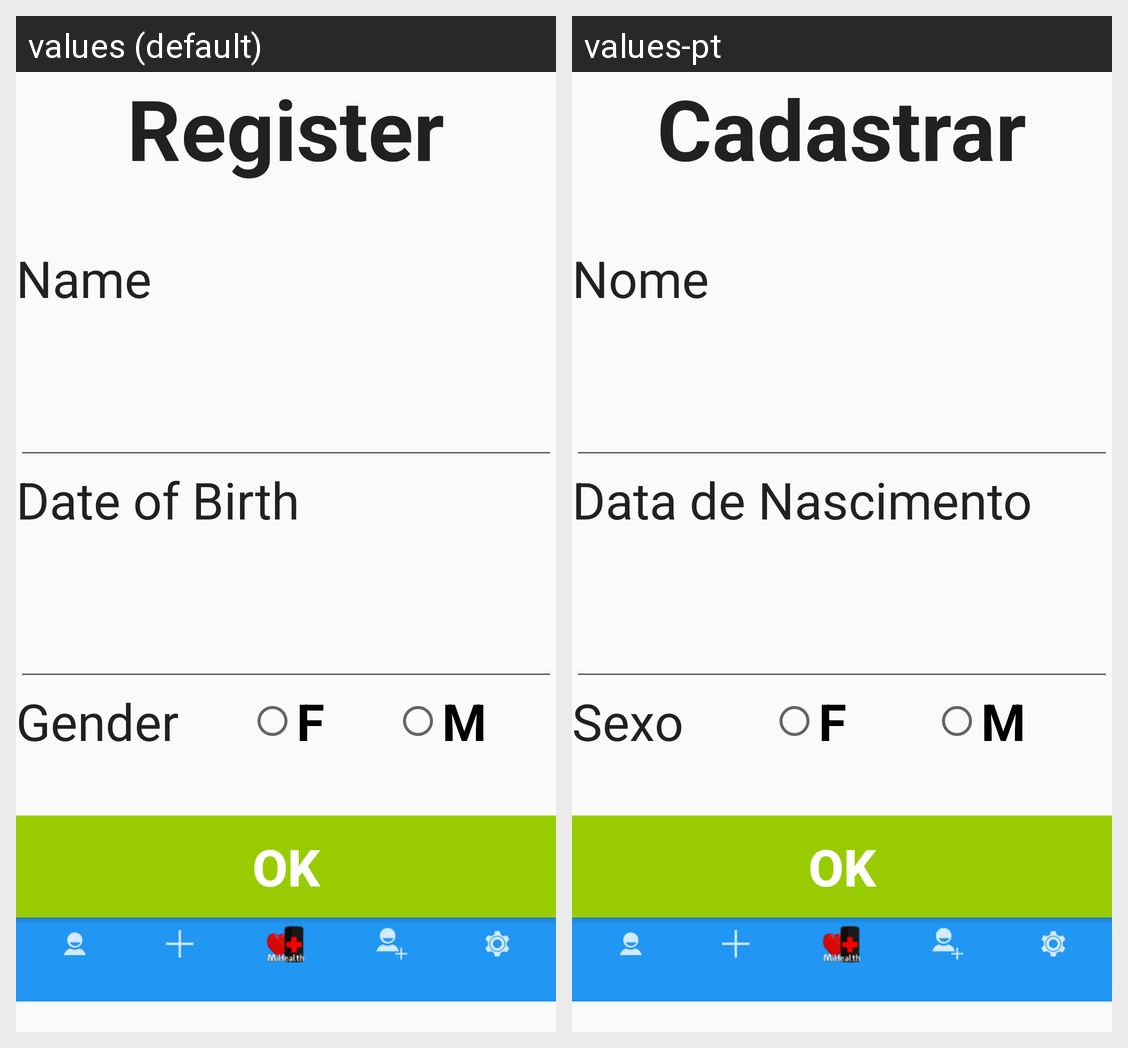

Strings drawn on this Android screen and how each of the app's shown locales translates them:
Android screen res/layout/activity_cadastrar_usuario.xml rendered under 2 locales, left to right: values (default), values-pt. Device: Nexus 5 (rendered at 1080×1920; each locale shown at half size, 540×960, under a caption strip naming it); theme Theme.MyTheme.
Strings drawn on this screen, with the default value and each locale's value (text and hints the layout hard-codes, and strings that could not be matched under every locale, appear in the picture but are not listed):

Cadastrar
  values: Register
  values-pt: Cadastrar

Nome
  values: Name
  values-pt: Nome

dataNasc
  values: Date of Birth
  values-pt: Data de Nascimento

sexo
  values: Gender
  values-pt: Sexo

ok
  values: OK
  values-pt: OK  [not translated; the default value is used]
